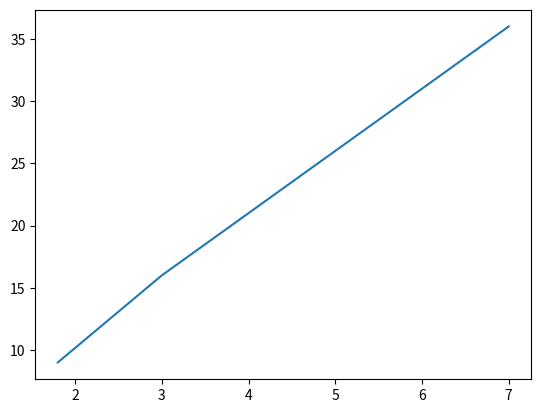

This chart was generated by the following Python code:
import numpy as np
import matplotlib.pyplot as plt

x = np.array([3,4,5,6])
xx = x**2

t = [1.8,3.0, 4.8, 7]

plt.plot(t,xx)

print(2.7/4.8)

plt.show()